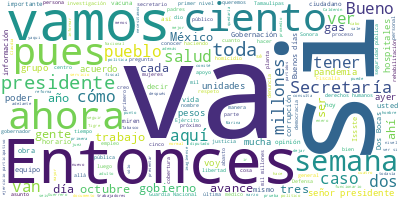

The table this chart was drawn from, first rows:
Participante, Texto, Sentimiento, Palabras, Dia, Mes, Anio
PRESIDENTE ANDRES MANUEL LOPEZ OBRADOR, Buenos días. Ánimo. ¿Qué tienen? ¿Qué le…, 0.0, 13, 27, 09, 2022
PRESIDENTE ANDRES MANUEL LOPEZ OBRADOR, Bueno, vamos a informar, como todos los …, 0.0, 111, 27, 09, 2022
PRESIDENTE ANDRES MANUEL LOPEZ OBRADOR, No es fácil, porque ya hemos hablado de …, 0.0, 38, 27, 09, 2022
PRESIDENTE ANDRES MANUEL LOPEZ OBRADOR, Ahora estamos limpiando el Issste. Están…, 0.0, 88, 27, 09, 2022
PRESIDENTE ANDRES MANUEL LOPEZ OBRADOR, Yo recuerdo que, cuando el fraude del 20…, 0.0, 75, 27, 09, 2022
PRESIDENTE ANDRES MANUEL LOPEZ OBRADOR, Creo que ayer el Reforma dio a conocer q…, 0.0, 72, 27, 09, 2022
PRESIDENTE ANDRES MANUEL LOPEZ OBRADOR, Y no le hace que hay periodicazos. Ayer …, 0.0, 55, 27, 09, 2022
JESUS RAMIREZ CUEVAS, También., 0.0, 1, 27, 09, 2022
PRESIDENTE ANDRES MANUEL LOPEZ OBRADOR, También. Y Televisa. ¿Cuándo Televisa no…, 0.0, 9, 27, 09, 2022
PRESIDENTE ANDRES MANUEL LOPEZ OBRADOR, Que viva la libertad. Hay libre manifest…, 0.0, 65, 27, 09, 2022
PRESIDENTE ANDRES MANUEL LOPEZ OBRADOR, Y es muy importante estos… El vivir en e…, 0.0, 11, 27, 09, 2022
PRESIDENTE ANDRES MANUEL LOPEZ OBRADOR, Bueno, bueno, vamos a lo de la salud., 0.0, 8, 27, 09, 2022
PRESIDENTE ANDRES MANUEL LOPEZ OBRADOR, Y luego está con nosotros el secretario …, 0.0, 69, 27, 09, 2022
PRESIDENTE ANDRES MANUEL LOPEZ OBRADOR, No va a ser vinculatorio, pero lo que no…, 0.0, 47, 27, 09, 2022
PRESIDENTE ANDRES MANUEL LOPEZ OBRADOR, Y no nos conformamos con la democracia p…, 0.0, 76, 27, 09, 2022
PRESIDENTE ANDRES MANUEL LOPEZ OBRADOR, Este asunto no es cualquier cosa, no es …, 0.0, 21, 27, 09, 2022
PRESIDENTE ANDRES MANUEL LOPEZ OBRADOR, ¿Por qué no recogemos los sentimientos d…, 0.0, 21, 27, 09, 2022
PRESIDENTE ANDRES MANUEL LOPEZ OBRADOR, ‘Aquí los que sabemos de política y deci…, 0.0, 38, 27, 09, 2022
PRESIDENTE ANDRES MANUEL LOPEZ OBRADOR, Vamos a la salud, que también es democra…, 0.0, 8, 27, 09, 2022
JORGE ALCOCER VARELA, Con su permiso, señor presidente. Muy bu…, 0.0, 13, 27, 09, 2022
JORGE ALCOCER VARELA, Hoy, 27 de septiembre, en El Pulso de la…, 0.0, 41, 27, 09, 2022
JORGE ALCOCER VARELA, Y en relación al encargo que tenemos del…, 0.0, 39, 27, 09, 2022
RUY LOPEZ RIDAURA, Buenos días. Con su permiso, presidente.…, 0.0, 21, 27, 09, 2022
RUY LOPEZ RIDAURA, Hoy, como todos los partes, presentamos …, 0.0, 21, 27, 09, 2022
RUY LOPEZ RIDAURA, En esta gráfica, como lo hemos mostrado …, 0.0, 63, 27, 09, 2022
RUY LOPEZ RIDAURA, Y en la tabla mostramos las últimas cinc…, 0.0, 34, 27, 09, 2022
RUY LOPEZ RIDAURA, Como también pueden ver en la gráfica, l…, 0.0, 41, 27, 09, 2022
RUY LOPEZ RIDAURA, En términos de la hospitalización, esta …, 0.0, 65, 27, 09, 2022
RUY LOPEZ RIDAURA, En la siguiente mostramos ahora la curva…, 0.0, 69, 27, 09, 2022
RUY LOPEZ RIDAURA, Esto lo comentamos también la semana pas…, 0.0, 36, 27, 09, 2022
RUY LOPEZ RIDAURA, Y para finalizar tenemos también el porc…, 0.0, 73, 27, 09, 2022
RUY LOPEZ RIDAURA, Y las coberturas son de todas las edades…, 0.0, 52, 27, 09, 2022
RUY LOPEZ RIDAURA, Y para finalizar, recordar, iniciaremos …, 0.0, 40, 27, 09, 2022
RUY LOPEZ RIDAURA, Recordar que esta es una campaña que va …, 0.0, 84, 27, 09, 2022
RUY LOPEZ RIDAURA, La meta nacional son 33.6 millones de va…, 0.0, 57, 27, 09, 2022
RUY LOPEZ RIDAURA, Y recordar también a la población que cu…, 0.0, 46, 27, 09, 2022
RUY LOPEZ RIDAURA, Muchas gracias., 0.0, 2, 27, 09, 2022
ZOE ROBLEDO ABURTO, Con su permiso, señor presidente. Muy bu…, 0.0, 16, 27, 09, 2022
ZOE ROBLEDO ABURTO, Estamos llegando a los primeros seis mes…, 0.0, 34, 27, 09, 2022
ZOE ROBLEDO ABURTO, Por eso en esta conferencia de prensa pr…, 0.0, 61, 27, 09, 2022
ZOE ROBLEDO ABURTO, También ya en Nayarit se logró la capaci…, 0.0, 14, 27, 09, 2022
ZOE ROBLEDO ABURTO, En infraestructura y rehabilitación de l…, 0.0, 83, 27, 09, 2022
ZOE ROBLEDO ABURTO, El abasto alcanzó un nivel ahora ya por …, 0.0, 16, 27, 09, 2022
ZOE ROBLEDO ABURTO, Al momento se está en proceso de adquisi…, 0.0, 44, 27, 09, 2022
ZOE ROBLEDO ABURTO, Para el segundo nivel en el proceso de a…, 0.0, 22, 27, 09, 2022
ZOE ROBLEDO ABURTO, Si podemos pasar a la siguiente, que es …, 0.0, 53, 27, 09, 2022
ZOE ROBLEDO ABURTO, Ya también con el 100 por ciento de la c…, 0.0, 26, 27, 09, 2022
ZOE ROBLEDO ABURTO, La rehabilitación de unidades médicas ha…, 0.0, 51, 27, 09, 2022
ZOE ROBLEDO ABURTO, El 1º de octubre inicia otro grupo de un…, 0.0, 19, 27, 09, 2022
ZOE ROBLEDO ABURTO, También en abasto estamos por encima del…, 0.0, 14, 27, 09, 2022
ZOE ROBLEDO ABURTO, Y en cuanto a equipamiento en el proceso…, 0.0, 48, 27, 09, 2022
ZOE ROBLEDO ABURTO, Y, finalmente, en el caso de Colima, tam…, 0.0, 57, 27, 09, 2022
ZOE ROBLEDO ABURTO, El 100 por ciento ha sido capacitado en …, 0.0, 27, 27, 09, 2022
ZOE ROBLEDO ABURTO, Las obras de infraestructura y rehabilit…, 0.0, 44, 27, 09, 2022
ZOE ROBLEDO ABURTO, También, en el caso de Colima, el grupo …, 0.0, 23, 27, 09, 2022
ZOE ROBLEDO ABURTO, Y el abasto también por arriba del 95 po…, 0.0, 16, 27, 09, 2022
ZOE ROBLEDO ABURTO, En cuanto a equipamiento, estamos en pro…, 0.0, 17, 27, 09, 2022
ZOE ROBLEDO ABURTO, Y el día de hoy queremos también informa…, 0.0, 57, 27, 09, 2022
ZOE ROBLEDO ABURTO, En Baja California Sur y en Sonora el pr…, 0.0, 16, 27, 09, 2022
ZOE ROBLEDO ABURTO, En el caso de Baja Sur, ayer fueron desp…, 0.0, 34, 27, 09, 2022
... 335 more rows
